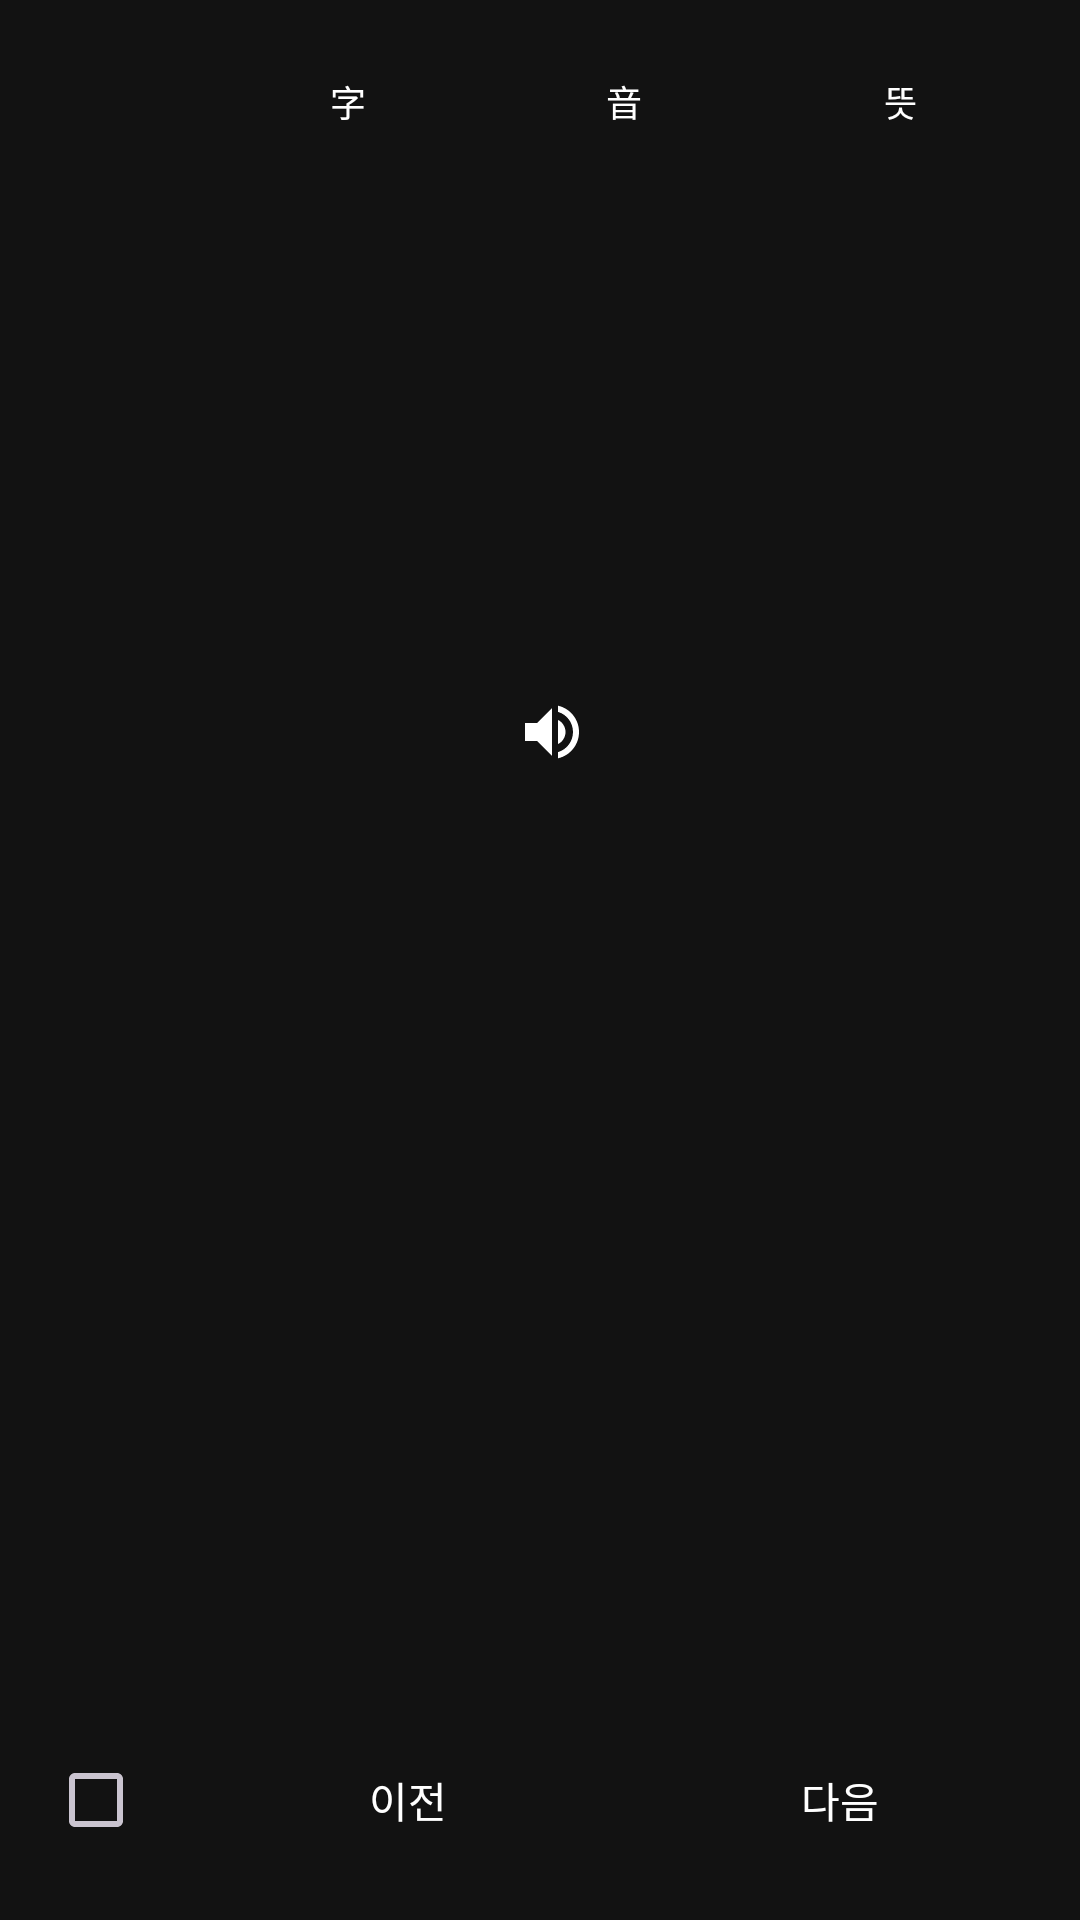

Android layout source for this screen:
<!-- AndroidManifest.xml: application theme Theme.MyApplication -->
<!-- res/layout/fragment_daily_word_practice.xml -->
<?xml version="1.0" encoding="utf-8"?>
<LinearLayout xmlns:android="http://schemas.android.com/apk/res/android"
    xmlns:app="http://schemas.android.com/apk/res-auto"
    xmlns:tools="http://schemas.android.com/tools"
    android:layout_width="match_parent"
    android:layout_height="match_parent"
    android:orientation="vertical"
    android:padding="16dp"
    tools:context=".ui.DailyWordPracticeFragment">

    
    <LinearLayout
        android:layout_width="match_parent"
        android:layout_height="wrap_content"
        android:orientation="horizontal"
        android:gravity="center_vertical"
        android:layout_marginBottom="16dp">

        
        <TextView
            android:id="@+id/tv_word_count"
            android:layout_width="0dp"
            android:layout_height="wrap_content"
            android:layout_weight="1"
            android:textSize="14sp"
            android:textColor="@color/white"/>

        
        <Button
            android:id="@+id/btn_toggle_text"
            style="@style/WhiteOutlinedButton"
            android:layout_width="wrap_content"
            android:layout_height="36dp"
            android:text="字"
            android:textSize="12sp"
            android:paddingHorizontal="12dp"/>

        <View
            android:layout_width="4dp"
            android:layout_height="0dp"/>

        <Button
            android:id="@+id/btn_toggle_reading"
            style="@style/WhiteOutlinedButton"
            android:layout_width="wrap_content"
            android:layout_height="36dp"
            android:text="音"
            android:textSize="12sp"
            android:paddingHorizontal="12dp"/>

        <View
            android:layout_width="4dp"
            android:layout_height="0dp"/>

        <Button
            android:id="@+id/btn_toggle_meaning"
            style="@style/WhiteOutlinedButton"
            android:layout_width="wrap_content"
            android:layout_height="36dp"
            android:text="뜻"
            android:textSize="12sp"
            android:paddingHorizontal="12dp"/>

    </LinearLayout>

    
    <LinearLayout
        android:layout_width="match_parent"
        android:layout_height="0dp"
        android:layout_weight="1"
        android:orientation="vertical"
        android:gravity="center">

        
        <LinearLayout
            android:layout_width="match_parent"
            android:layout_height="wrap_content"
            android:orientation="horizontal"
            android:gravity="center">

            <TextView
                android:id="@+id/tv_word"
                android:layout_width="wrap_content"
                android:layout_height="wrap_content"
                android:textSize="36sp"
                android:textColor="@color/white"
                android:textStyle="bold"/>

            <ImageButton
                android:id="@+id/btn_speak"
                android:layout_width="48dp"
                android:layout_height="48dp"
                android:src="@drawable/ic_volume_up"
                android:background="?attr/selectableItemBackgroundBorderless"
                android:contentDescription="발음 듣기"
                app:tint="@color/white"
                android:layout_marginStart="8dp"/>

        </LinearLayout>

        
        <TextView
            android:id="@+id/tv_reading"
            android:layout_width="wrap_content"
            android:layout_height="wrap_content"
            android:textSize="18sp"
            android:textColor="@color/light_gray"
            android:layout_marginTop="8dp"
            android:gravity="center"/>

        
        <TextView
            android:id="@+id/tv_meaning"
            android:layout_width="match_parent"
            android:layout_height="wrap_content"
            android:textSize="22sp"
            android:textColor="@color/white"
            android:layout_marginTop="16dp"
            android:gravity="center"/>

        
        <TextView
            android:id="@+id/tv_example_jp"
            android:layout_width="match_parent"
            android:layout_height="wrap_content"
            android:textSize="14sp"
            android:textColor="@color/light_gray"
            android:layout_marginTop="16dp"
            android:gravity="center"/>

        
        <TextView
            android:id="@+id/tv_example_kr"
            android:layout_width="match_parent"
            android:layout_height="wrap_content"
            android:textSize="14sp"
            android:textColor="@color/light_gray"
            android:layout_marginTop="8dp"
            android:gravity="center"/>

    </LinearLayout>

    
    <LinearLayout
        android:layout_width="match_parent"
        android:layout_height="wrap_content"
        android:orientation="horizontal"
        android:gravity="center_vertical"
        android:layout_marginTop="16dp">

        
        <CheckBox
            android:id="@+id/cb_weak"
            android:layout_width="wrap_content"
            android:layout_height="wrap_content"
            android:buttonTint="@color/weak_word_red"
            android:layout_marginEnd="8dp"/>

        <Button
            android:id="@+id/btn_previous"
            style="@style/WhiteOutlinedButton"
            android:layout_width="0dp"
            android:layout_height="44dp"
            android:layout_weight="1"
            android:text="이전"
            android:textSize="14sp"/>

        <View
            android:layout_width="16dp"
            android:layout_height="0dp"/>

        <Button
            android:id="@+id/btn_next"
            style="@style/WhiteOutlinedButton"
            android:layout_width="0dp"
            android:layout_height="44dp"
            android:layout_weight="1"
            android:text="다음"
            android:textSize="14sp"/>

    </LinearLayout>

    
    <com.example.myapplication.ui.WritingView
        android:id="@+id/writing_view"
        android:layout_width="0dp"
        android:layout_height="0dp"
        android:visibility="gone"/>

    <Button
        android:id="@+id/btn_clear"
        android:layout_width="0dp"
        android:layout_height="0dp"
        android:visibility="gone"/>

</LinearLayout>
<!-- resources referenced by this layout -->
<resources>
  <color name="light_gray">#E0E0E0</color>
  <color name="weak_word_red">#FF5252</color>
  <color name="white">#FFFFFF</color>
  <!-- drawable ic_volume_up (drawable) -->
  <vector xmlns:android="http://schemas.android.com/apk/res/android"
      android:width="24dp"
      android:height="24dp"
      android:viewportWidth="24"
      android:viewportHeight="24">
    <path
        android:fillColor="@android:color/white"
        android:pathData="M3,9v6h4l5,5V4L7,9H3zM16.5,12c0,-1.77 -1.02,-3.29 -2.5,-4.03v8.05c1.48,-0.73 2.5,-2.25 2.5,-4.02zM14,3.23v2.06c2.89,0.86 5,3.54 5,6.71s-2.11,5.85 -5,6.71v2.06c4.01,-0.91 7,-4.49 7,-8.77S18.01,4.14 14,3.23z"/>
  </vector>
  <style name="WhiteOutlinedButton" parent="Widget.Material3.Button.OutlinedButton">
          <item name="android:textColor">@color/white</item>
          <item name="strokeColor">@color/white</item>
      </style>
  <style name="Theme.MyApplication" parent="Theme.Material3.Dark.NoActionBar">
          
          <item name="materialAlertDialogTheme">@style/App.MaterialAlertDialog</item>
  
          
          <item name="colorPrimary">@color/dark_surface</item>
          <item name="colorOnPrimary">@color/white</item>
  
          
          <item name="colorSecondary">@color/mint_accent</item>
          <item name="colorOnSecondary">@color/black</item>
  
          
          <item name="android:statusBarColor">@color/near_black</item>
  
          
          <item name="android:windowBackground">@color/near_black</item>
          <item name="colorSurface">@color/dark_surface</item>
          <item name="colorOnSurface">@color/light_gray</item>
  
          
          <item name="android:textColor">@color/light_gray</item>
          <item name="textAppearanceTitleMedium">@style/MyTitleMedium</item>
      </style>
  <style name="App.MaterialAlertDialog" parent="ThemeOverlay.Material3.MaterialAlertDialog">
          <item name="colorSurface">@color/dark_surface</item>
          <item name="materialAlertDialogTitleTextStyle">@style/App.AlertDialog.TitleText</item>
          <item name="buttonBarPositiveButtonStyle">@style/App.AlertDialog.Button</item>
          <item name="buttonBarNegativeButtonStyle">@style/App.AlertDialog.Button</item>
      </style>
  <color name="dark_surface">#1E1E1E</color>
  <color name="mint_accent">#03DAC5</color>
  <color name="black">#000000</color>
  <color name="near_black">#121212</color>
  <style name="MyTitleMedium" parent="TextAppearance.Material3.TitleMedium">
          <item name="android:textColor">@color/white</item>
      </style>
  <style name="App.AlertDialog.TitleText" parent="MaterialAlertDialog.Material3.Title.Text">
          <item name="android:textColor">@color/white</item>
      </style>
  <style name="App.AlertDialog.Button" parent="Widget.Material3.Button.TextButton.Dialog">
          <item name="android:textColor">@color/white</item>
      </style>
</resources>
